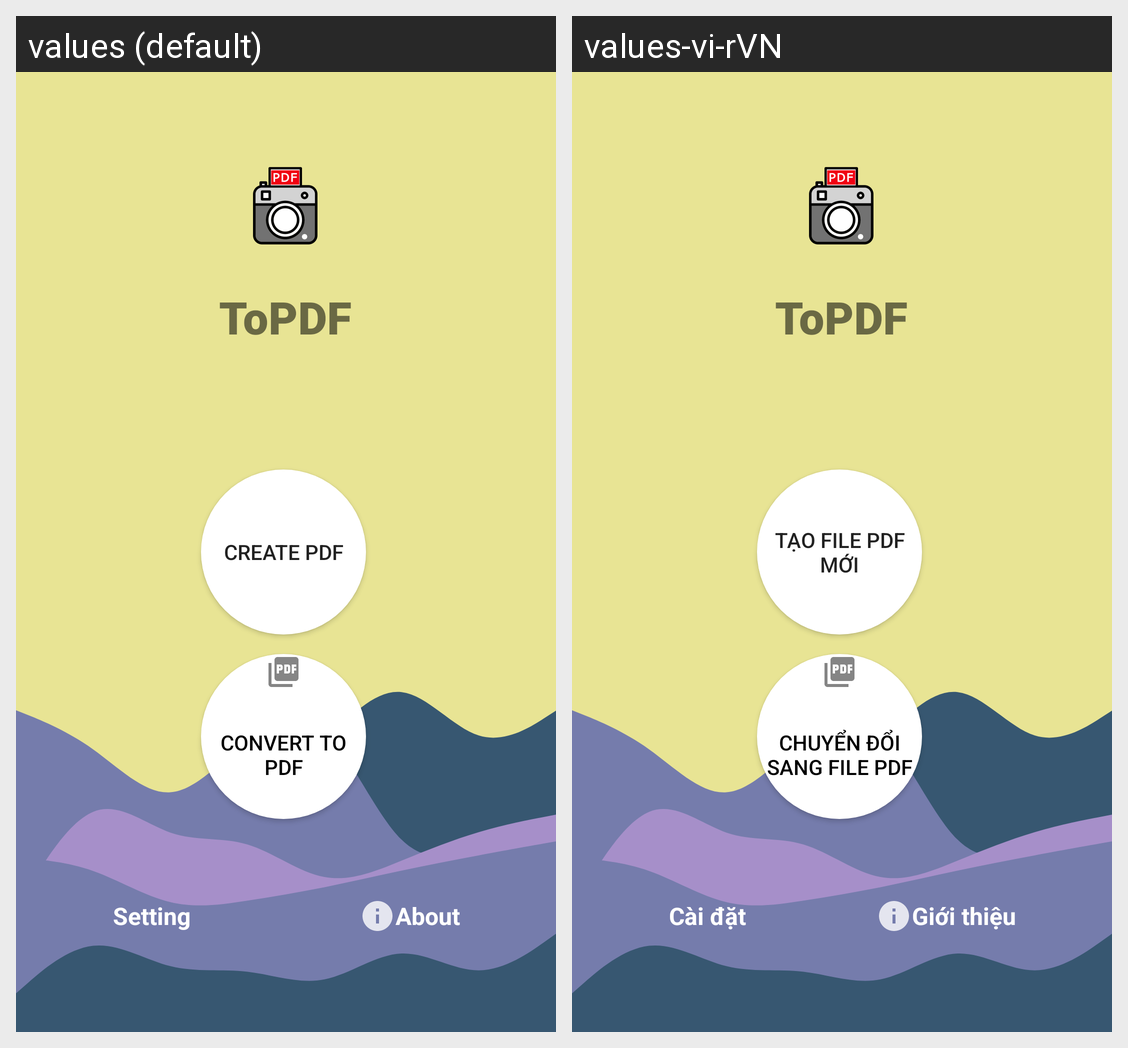

Strings drawn on this Android screen and how each of the app's shown locales translates them:
Android screen res/layout/activity_main.xml rendered under 2 locales, left to right: values (default), values-vi-rVN. Device: Nexus 5 (rendered at 1080×1920; each locale shown at half size, 540×960, under a caption strip naming it); theme Theme.ToPDF.
Strings drawn on this screen, with the default value and each locale's value (text and hints the layout hard-codes, and strings that could not be matched under every locale, appear in the picture but are not listed):

about
  values: About
  values-vi-rVN: Giới thiệu

setting
  values: Setting
  values-vi-rVN: Cài đặt

app_name
  values: ToPDF
  values-vi-rVN: ToPDF  [not translated; the default value is used]

create_button
  values: Create PDF
  values-vi-rVN: Tạo file PDF mới

convert_button
  values: Convert to PDF
  values-vi-rVN: Chuyển đổi sang file PDF
